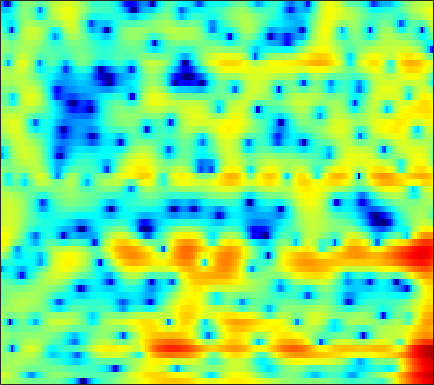

Source data for this figure (header and first rows):
2.1257, 2.078, 1.9691, 1.8167, 1.6688, 1.4414, 1.1645, 0.93633, 0.61058, 0.26768, -0.075031, -0.32003, -0.61393, -0.84111, -0.95828, -1.0288, -1.0132, -0.95956, -0.84644, -0.71016, -0.58589, -0.50386, -0.44726, -0.45632
4.083, 3.916, 3.615, 3.212, 2.836, 2.218, 1.447, 0.7485, -0.3744, -1.765, -3.504, -5.091, -7.646, -10.47, -11.81, -10.79, -8.199, -6.379, -4.399, -2.876, -1.71, -1.024, -0.3158, 0.19
1.52, 1.659, 1.77, 1.791, 1.75, 1.621, 1.414, 1.214, 0.8948, 0.5336, 0.1563, -0.1192, -0.4516, -0.7211, -0.8649, -0.9806, -1.013, -0.9962, -0.939, -0.8643, -0.7912, -0.7573, -0.7463, -0.7814
0.2905, 0.6967, 1.117, 1.422, 1.585, 1.733, 1.815, 1.84, 1.826, 1.764, 1.662, 1.56, 1.385, 1.169, 0.9742, 0.68, 0.3379, 0.05534, -0.3598, -0.8042, -1.275, -1.639, -2.127, -2.604
1.158, 1.172, 1.096, 0.9856, 0.9326, 0.9678, 1.17, 1.406, 1.793, 2.186, 2.514, 2.686, 2.792, 2.722, 2.546, 2.129, 1.478, 0.8283, -0.2788, -1.677, -3.397, -4.881, -6.943, -8.549
1.729, 0.6556, -1.402, -4.646, -8.612, -17.89, -10.34, -5.565, -1.768, 0.6343, 2.243, 3.068, 3.796, 4.158, 4.21, 4.016, 3.513, 2.924, 1.846, 0.4062, -1.39, -2.925, -4.969, -6.378
1.438, 0.8676, 0.03727, -0.7872, -1.29, -1.622, -1.489, -1.124, -0.4414, 0.3048, 1, 1.438, 1.885, 2.166, 2.262, 2.244, 2.076, 1.844, 1.425, 0.9092, 0.3204, -0.1367, -0.7466, -1.343
1.683, 1.295, 0.8049, 0.3778, 0.1291, -0.1002, -0.1968, -0.1879, -0.09585, 0.05286, 0.2292, 0.3585, 0.5109, 0.6298, 0.6865, 0.7268, 0.7423, 0.7326, 0.6962, 0.6181, 0.4927, 0.3603, 0.1281, -0.1602
1.435, 0.61, -0.4697, -1.372, -1.834, -2.089, -1.97, -1.737, -1.371, -1.061, -0.8843, -0.8508, -0.9206, -1.055, -1.149, -1.186, -1.045, -0.8159, -0.3738, 0.1436, 0.6467, 0.9793, 1.33, 1.565
1.059, -0.8963, -4.607, -11.18, -24.51, -12.54, -6.429, -4.049, -2.198, -1.273, -1.092, -1.404, -2.432, -4.307, -6.404, -10.09, -10.99, -8.12, -4.369, -1.696, 0.1813, 1.232, 2.262, 2.971
2.019, 1.281, 0.2729, -0.5408, -0.8889, -0.9057, -0.5187, -0.1169, 0.3126, 0.4942, 0.3518, 0.01977, -0.7404, -1.819, -2.727, -3.739, -3.946, -3.454, -2.329, -1.16, -0.2213, 0.3128, 0.7761, 1
0.9117, 1.075, 1.249, 1.4, 1.513, 1.659, 1.805, 1.898, 1.978, 1.986, 1.905, 1.777, 1.532, 1.218, 0.9749, 0.6673, 0.3948, 0.2013, -0.05949, -0.3755, -0.8279, -1.317, -2.21, -3.405
-1.323, -0.5214, 0.3134, 0.9348, 1.304, 1.693, 1.984, 2.139, 2.29, 2.373, 2.399, 2.37, 2.286, 2.142, 1.995, 1.743, 1.415, 1.11, 0.5984, -0.07883, -0.9698, -1.82, -3.266, -5.185
-1.732, -1.066, -0.3479, 0.1976, 0.5195, 0.855, 1.11, 1.258, 1.421, 1.546, 1.641, 1.692, 1.739, 1.758, 1.738, 1.659, 1.512, 1.35, 1.042, 0.6102, 0.05141, -0.4576, -1.259, -2.168
-0.9515, -0.8133, -0.6684, -0.5696, -0.5316, -0.5193, -0.5298, -0.5264, -0.4963, -0.4218, -0.2789, -0.1127, 0.152, 0.4459, 0.6728, 0.9544, 1.183, 1.307, 1.4, 1.405, 1.312, 1.179, 0.9147, 0.5717
-1.324, -1.542, -1.84, -2.173, -2.474, -2.955, -3.529, -3.977, -4.51, -4.762, -4.562, -4.115, -3.251, -2.262, -1.524, -0.6059, 0.1925, 0.7075, 1.285, 1.752, 2.104, 2.301, 2.482, 2.559
-4.51, -4.641, -4.716, -4.941, -5.305, -6.17, -7.655, -9.366, -12.79, -18.04, -17.91, -13.54, -9.221, -6.324, -4.701, -3.034, -1.724, -0.9061, 0.05061, 0.878, 1.623, 2.126, 2.734, 3.241
-13.49, -10.19, -7.745, -6.667, -6.431, -6.706, -7.496, -8.348, -9.713, -10.74, -10.65, -9.775, -8.32, -6.822, -5.888, -4.914, -4.176, -3.649, -2.872, -1.941, -0.8187, 0.1141, 1.335, 2.471
-4.941, -4.675, -4.347, -4.273, -4.415, -4.865, -5.412, -5.814, -6.24, -6.408, -6.345, -6.257, -6.014, -5.98, -6.172, -6.801, -8.046, -9.459, -11.47, -10.6, -6.915, -4.212, -1.282, 0.9534
1.805, 1.096, -0.06289, -1.496, -2.81, -4.912, -7.22, -8.621, -9.048, -8.097, -6.881, -6.171, -5.525, -5.369, -5.555, -6.216, -7.373, -8.575, -9.868, -9.17, -6.393, -4.13, -1.534, 0.5798
5.661, 4.807, 3.381, 1.469, -0.3637, -3.529, -7.843, -11.37, -11.65, -8.402, -6.245, -5.262, -4.691, -4.541, -4.58, -4.701, -4.735, -4.561, -4.103, -3.309, -2.255, -1.388, -0.3022, 0.6661
7.042, 6.503, 5.599, 4.454, 3.479, 2.1, 0.7193, -0.2152, -1.183, -1.996, -2.784, -3.468, -4.741, -6.49, -8.038, -9.976, -10.21, -8.996, -6.878, -5.003, -3.595, -2.83, -2.135, -1.891
6.151, 6.012, 5.656, 5.14, 4.647, 3.887, 3.022, 2.316, 1.288, 0.1186, -1.244, -2.471, -4.442, -7.053, -9.551, -13.21, -13.95, -11.76, -8.86, -6.751, -5.4, -4.818, -4.522, -4.794
4.453, 4.648, 4.715, 4.59, 4.381, 3.955, 3.39, 2.877, 2.071, 1.157, 0.108, -0.753, -1.971, -3.184, -4.018, -4.907, -5.404, -5.505, -5.404, -5.166, -4.974, -4.901, -5.016, -5.367
3.19, 3.553, 3.848, 3.936, 3.891, 3.68, 3.323, 2.963, 2.379, 1.686, 0.9064, 0.2754, -0.603, -1.465, -2.09, -2.84, -3.474, -3.867, -4.243, -4.514, -4.703, -4.793, -4.92, -5.068
2.876, 3.235, 3.559, 3.71, 3.719, 3.601, 3.334, 3.048, 2.553, 1.936, 1.214, 0.6132, -0.2664, -1.216, -1.965, -2.97, -3.945, -4.613, -5.335, -5.793, -5.932, -5.876, -5.613, -5.277
3.069, 3.374, 3.643, 3.776, 3.776, 3.661, 3.414, 3.145, 2.67, 2.069, 1.325, 0.6747, -0.3352, -1.545, -2.586, -4.221, -6.146, -7.766, -9.981, -11.33, -10.84, -9.613, -7.79, -6.203
3.064, 3.295, 3.481, 3.535, 3.499, 3.349, 3.098, 2.837, 2.401, 1.85, 1.178, 0.5739, -0.3797, -1.536, -2.595, -4.342, -6.653, -8.934, -13.16, -17.77, -14.84, -11.37, -8.002, -5.702
2.599, 2.645, 2.616, 2.496, 2.381, 2.172, 1.906, 1.666, 1.291, 0.8525, 0.3794, -0.01515, -0.5589, -1.162, -1.671, -2.425, -3.266, -3.887, -4.599, -4.933, -4.739, -4.314, -3.507, -2.634
1.992, 1.53, 0.9309, 0.4783, 0.2591, 0.09334, -0.0723, -0.2521, -0.6387, -1.105, -1.54, -1.714, -1.695, -1.445, -1.164, -0.8169, -0.5652, -0.4467, -0.3466, -0.2991, -0.274, -0.2227, -0.1686, -0.06538
1.37, -0.6387, -3.666, -5.272, -4.607, -2.914, -1.822, -1.634, -2.238, -3.951, -6.767, -8.473, -6.818, -3.3, -1.198, 0.7777, 2.055, 2.639, 3.048, 3.097, 2.852, 2.502, 1.853, 1.049
1.91, -0.4297, -4.142, -6.156, -4.912, -2.464, -0.9468, -0.5036, -0.7243, -1.9, -3.663, -4.466, -3.315, -0.7502, 0.983, 2.731, 3.817, 4.27, 4.414, 4.095, 3.325, 2.394, 0.6804, -1.802
1.46, 0.7341, -0.01474, -0.3435, -0.3557, -0.05775, 0.3329, 0.592, 0.8018, 0.9071, 0.9984, 1.12, 1.436, 1.908, 2.259, 2.624, 2.756, 2.689, 2.296, 1.545, 0.4164, -0.7128, -2.577, -4.878
-1.515, -1.644, -1.38, -0.8199, -0.2942, 0.4139, 1.079, 1.519, 2, 2.384, 2.665, 2.816, 2.951, 2.992, 2.948, 2.757, 2.383, 1.956, 1.182, 0.1346, -1.177, -2.343, -4.1, -6.058
-11.54, -9.583, -5.897, -3.078, -1.447, 0.2094, 1.448, 2.162, 2.895, 3.399, 3.708, 3.837, 3.86, 3.711, 3.498, 3.066, 2.459, 1.857, 0.87, -0.3466, -1.839, -3.127, -5.184, -7.643
-8.803, -7.632, -4.958, -2.466, -0.9504, 0.6687, 1.892, 2.591, 3.269, 3.693, 3.9, 3.922, 3.793, 3.504, 3.179, 2.614, 1.89, 1.246, 0.2245, -0.9804, -2.421, -3.647, -5.517, -7.643
-2.35, -1.757, -0.7668, 0.3153, 1.099, 2.014, 2.742, 3.146, 3.486, 3.611, 3.538, 3.353, 2.971, 2.46, 2.003, 1.315, 0.5398, -0.0786, -0.9869, -2.031, -3.198, -4.203, -5.655, -7.252
-0.3413, 0.5324, 1.534, 2.379, 2.906, 3.459, 3.805, 3.92, 3.876, 3.598, 3.083, 2.561, 1.708, 0.7198, -0.03281, -0.9732, -1.753, -2.245, -2.822, -3.43, -4.165, -4.87, -6.043, -7.516
1.115, 2.067, 3.077, 3.824, 4.224, 4.558, 4.654, 4.561, 4.198, 3.525, 2.5, 1.476, -0.2984, -2.534, -4.443, -6.724, -7.507, -7.057, -6.065, -5.341, -5.169, -5.355, -6.058, -7.286
2.274, 2.93, 3.645, 4.166, 4.435, 4.609, 4.582, 4.417, 3.964, 3.202, 2.051, 0.8678, -1.279, -4.337, -7.592, -13.69, -14.68, -10.85, -7.552, -5.828, -5.13, -5.027, -5.366, -6.165
2.222, 2.568, 2.932, 3.183, 3.319, 3.419, 3.432, 3.374, 3.18, 2.811, 2.207, 1.598, 0.5771, -0.6442, -1.579, -2.648, -3.232, -3.377, -3.329, -3.288, -3.41, -3.685, -4.28, -5.074
1.178, 1.272, 1.238, 1.088, 0.9538, 0.9123, 1.092, 1.367, 1.833, 2.256, 2.536, 2.6, 2.506, 2.231, 1.941, 1.486, 0.9739, 0.5635, -0.02736, -0.7065, -1.484, -2.179, -3.235, -4.412
-0.2789, -0.3954, -1.11, -2.548, -4.089, -5.99, -5.409, -3.441, -0.7814, 1.262, 2.674, 3.382, 3.943, 4.162, 4.125, 3.866, 3.374, 2.877, 2.028, 0.9674, -0.3321, -1.437, -3.083, -4.925
-1.083, -0.9988, -1.651, -3.276, -5.25, -8.198, -7.357, -4.48, -1.103, 1.259, 2.873, 3.697, 4.392, 4.688, 4.684, 4.405, 3.848, 3.249, 2.192, 0.8241, -0.9146, -2.472, -4.995, -8.153
-0.1653, 0.08193, 0.1218, -0.04839, -0.1813, -0.2051, 0.1297, 0.6274, 1.471, 2.304, 2.992, 3.365, 3.643, 3.657, 3.507, 3.082, 2.413, 1.739, 0.6206, -0.7809, -2.513, -4.076, -6.583, -9.73
1.464, 1.526, 1.575, 1.613, 1.67, 1.79, 1.984, 2.168, 2.424, 2.662, 2.788, 2.794, 2.644, 2.316, 1.949, 1.322, 0.5355, -0.149, -1.159, -2.295, -3.553, -4.606, -6.129, -7.708
2.759, 2.519, 2.27, 2.149, 2.144, 2.268, 2.479, 2.647, 2.827, 2.896, 2.804, 2.596, 2.127, 1.433, 0.7702, -0.2485, -1.325, -2.088, -2.992, -3.732, -4.356, -4.827, -5.531, -6.329
3.434, 2.54, 1.49, 0.9367, 0.989, 1.577, 2.402, 2.988, 3.583, 3.862, 3.811, 3.525, 2.796, 1.613, 0.4131, -1.647, -4.119, -5.866, -7.061, -6.518, -5.457, -4.819, -4.396, -4.505
2.814, 0.3097, -4.758, -11.71, -7.776, -1.998, 1.252, 2.828, 4.185, 4.896, 5.068, 4.869, 4.144, 2.84, 1.422, -1.287, -5.425, -9.994, -13.6, -8.28, -4.808, -3.307, -2.196, -1.854
1.953, 0.4264, -1.639, -2.832, -2.58, -1.153, 0.4798, 1.515, 2.542, 3.179, 3.434, 3.378, 2.993, 2.274, 1.517, 0.2991, -0.9823, -1.806, -2.465, -2.543, -2.259, -2.004, -1.779, -1.723
1.771, 1.139, 0.4379, 0.008946, -0.07719, 0.08224, 0.4768, 0.8347, 1.312, 1.704, 1.952, 2.023, 1.954, 1.699, 1.405, 0.9115, 0.3489, -0.08486, -0.6079, -1.059, -1.47, -1.746, -2.097, -2.405
1.376, 0.8584, 0.2432, -0.212, -0.3933, -0.4027, -0.1596, 0.1552, 0.6699, 1.195, 1.648, 1.911, 2.122, 2.16, 2.088, 1.857, 1.483, 1.119, 0.5289, -0.1758, -0.998, -1.684, -2.642, -3.571
0.5056, -0.3028, -1.492, -2.63, -3.263, -3.42, -2.7, -1.774, -0.4182, 0.825, 1.837, 2.423, 2.972, 3.278, 3.35, 3.254, 2.959, 2.613, 1.949, 1.034, -0.1781, -1.358, -3.429, -6.371
-1.547, -2.72, -4.979, -8.662, -13.58, -20.3, -10.1, -6.017, -2.515, -0.1935, 1.409, 2.261, 3.035, 3.464, 3.585, 3.534, 3.275, 2.965, 2.415, 1.685, 0.7293, -0.1982, -1.804, -3.898
-4.254, -4.742, -5.709, -6.897, -7.631, -7.623, -6.165, -4.594, -2.555, -0.8511, 0.4189, 1.088, 1.63, 1.798, 1.719, 1.396, 0.9131, 0.5288, 0.1312, -0.07694, -0.1431, -0.1496, -0.1597, -0.121
-6.449, -6.216, -6.044, -5.814, -5.478, -4.764, -3.759, -2.901, -1.748, -0.7221, 0.0488, 0.3999, 0.5051, 0.1497, -0.4478, -1.735, -3.537, -5.022, -6.224, -5.392, -3.439, -1.994, -0.3878, 0.8596
-8.524, -8.861, -9.176, -8.835, -8.022, -6.435, -4.679, -3.44, -1.99, -0.8625, -0.1001, 0.2115, 0.2267, -0.2754, -1.071, -2.843, -5.771, -9.153, -14.2, -9.964, -5.165, -2.737, -0.4242, 1.225
-10.81, -13.39, -19.61, -25.06, -16.57, -10.54, -6.785, -4.731, -2.655, -1.147, -0.1211, 0.3637, 0.6597, 0.5673, 0.2705, -0.3799, -1.192, -1.728, -2.095, -1.843, -1.094, -0.3779, 0.5684, 1.436
